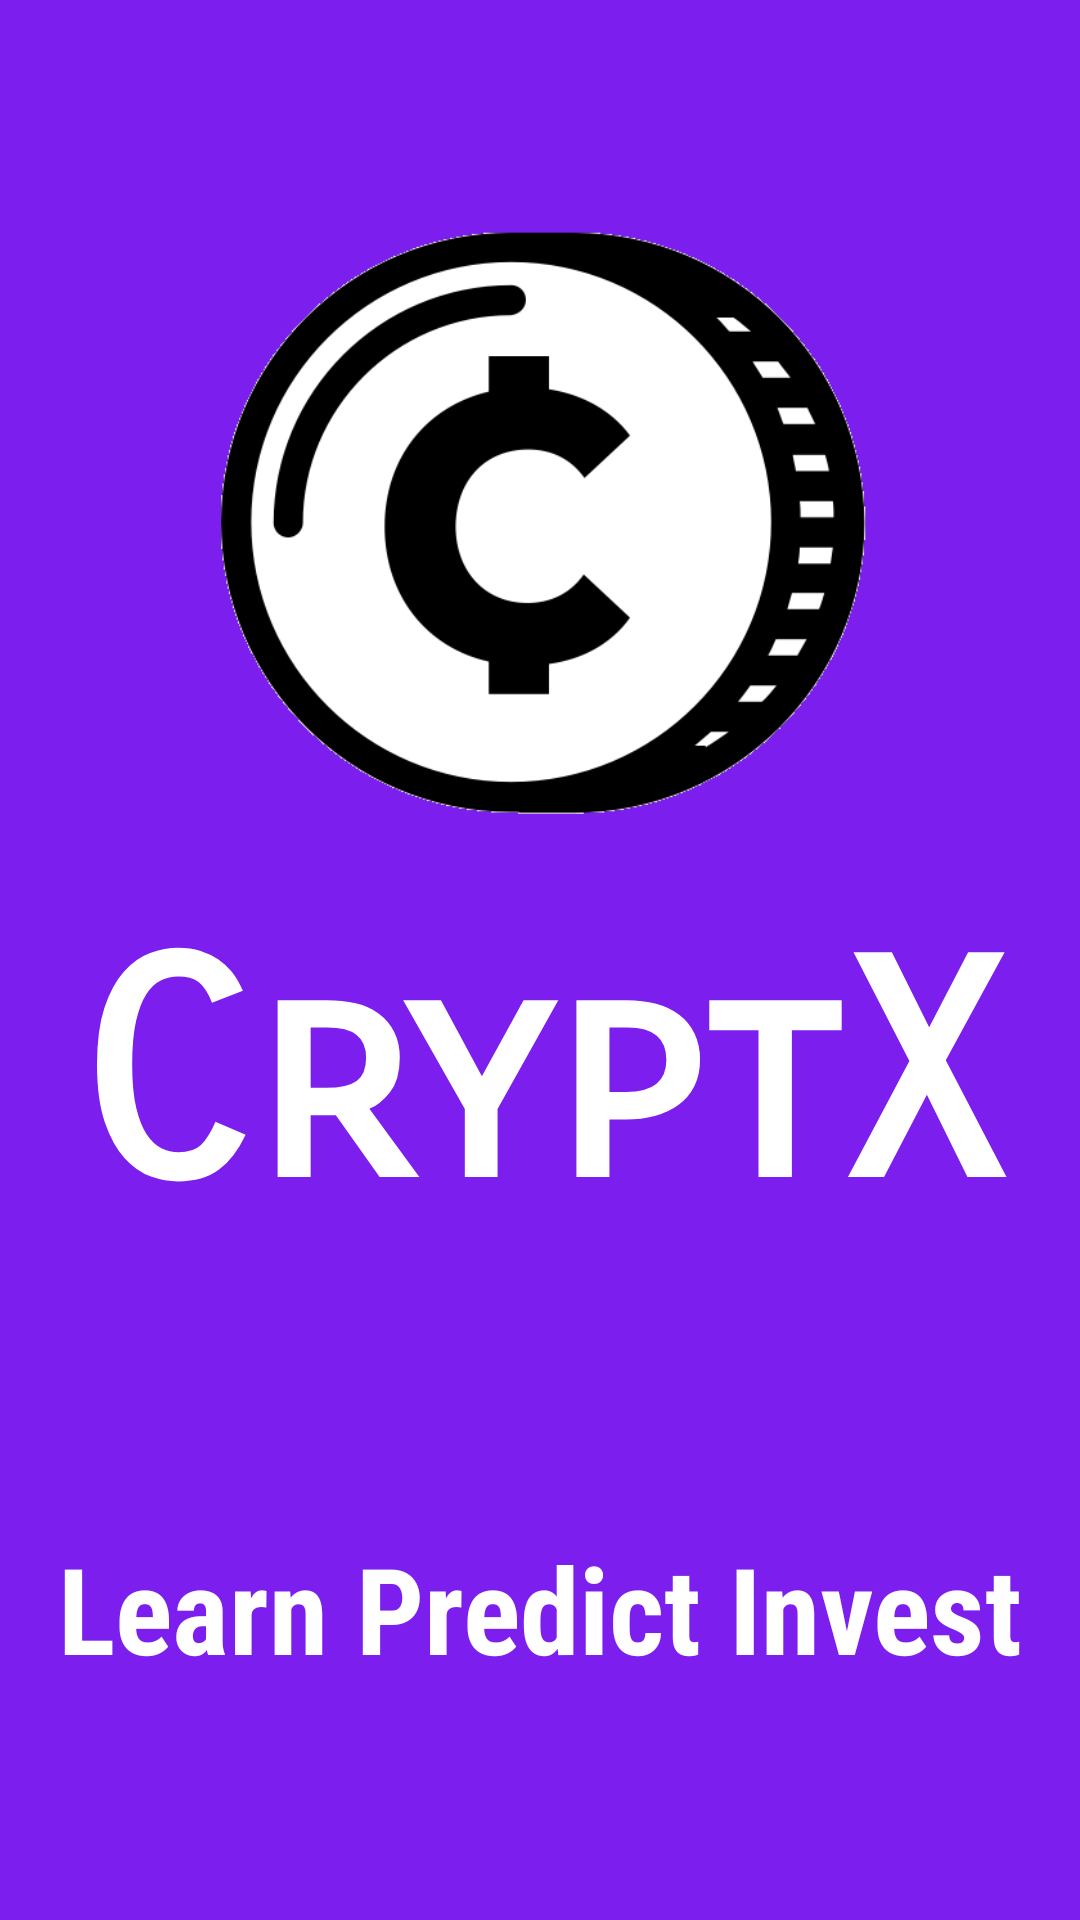

Write the Android layout XML for this screen, with the resource values it uses.
<!-- AndroidManifest.xml: application theme Theme.CryptX -->
<!-- res/layout/activity_intro.xml -->
<?xml version="1.0" encoding="utf-8"?>
<LinearLayout xmlns:android="http://schemas.android.com/apk/res/android"
    xmlns:app="http://schemas.android.com/apk/res-auto"
    xmlns:tools="http://schemas.android.com/tools"
    android:layout_width="match_parent"
    android:layout_height="match_parent"
    android:background="#7b1eee"
    tools:context=".Intro"
    android:orientation="vertical">

        <ImageView
            android:layout_width="match_parent"
            android:layout_height="300dp"
            android:src="@drawable/crypsim"
            />

        <TextView
            android:layout_width="match_parent"
            android:layout_height="wrap_content"
            android:fontFamily="sans-serif-smallcaps"
            android:gravity="center"
            android:text="CryptX"
            android:textColor="@color/white"
            android:textSize="100dp"
            android:layout_marginBottom="90dp"
            android:textStyle="bold" />

        <TextView
            android:layout_width="match_parent"
            android:layout_height="wrap_content"
            android:fontFamily="sans-serif-condensed"
            android:gravity="center"

            android:text="Learn Predict Invest"
            android:textColor="@color/white"
            android:textSize="40dp"
            android:textStyle="bold" />
</LinearLayout>
<!-- resources referenced by this layout -->
<resources>
  <!-- drawable crypsim: png bitmap (drawable, 32362 bytes) -->
  <style name="Theme.CryptX" parent="Theme.MaterialComponents.DayNight.DarkActionBar">
          
          <item name="colorPrimary">@color/purple_500</item>
          <item name="colorPrimaryVariant">@color/purple_700</item>
          <item name="colorOnPrimary">@color/white</item>
          
          <item name="colorSecondary">@color/teal_200</item>
          <item name="colorSecondaryVariant">@color/teal_700</item>
          <item name="colorOnSecondary">@color/black</item>
          
          <item name="android:statusBarColor" tools:targetApi="l">?attr/colorPrimaryVariant</item>
          
      </style>
  <!-- not gathered from this repository: default colours our renderer supplied (Android Studio template values) -->
  <color name="purple_500">#FF6200EE</color>
  <color name="purple_700">#FF3700B3</color>
  <color name="teal_200">#FF03DAC5</color>
  <color name="teal_700">#FF018786</color>
  <color name="black">#FF000000</color>
  <color name="white">#FFFFFFFF</color>
</resources>
